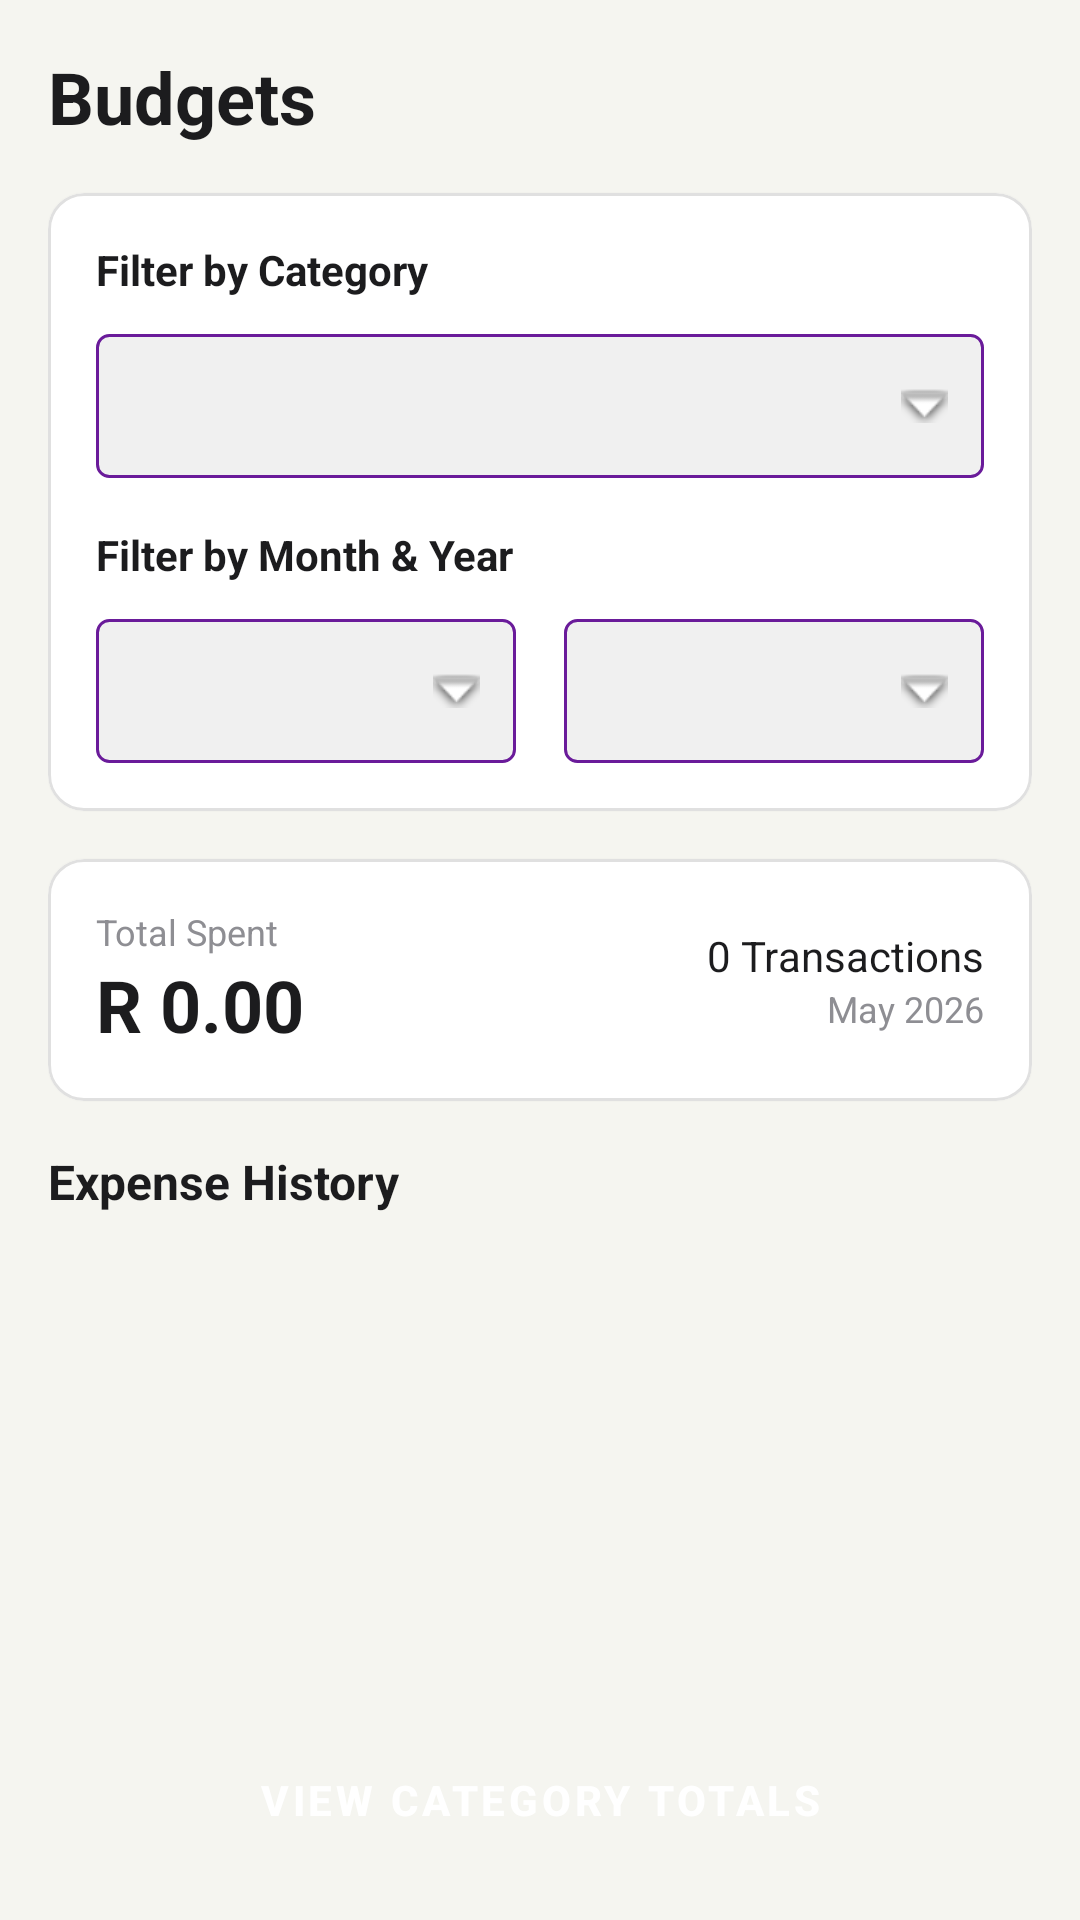

This screen was rendered from an Android layout file. Write that file and the resources it references.
<!-- AndroidManifest.xml: application theme Theme.HarmonieBudget -->
<!-- res/layout/fragment_budgets.xml -->
<?xml version="1.0" encoding="utf-8"?>
<androidx.constraintlayout.widget.ConstraintLayout
    xmlns:android="http://schemas.android.com/apk/res/android"
    xmlns:app="http://schemas.android.com/apk/res-auto"
    android:layout_width="match_parent"
    android:layout_height="match_parent"
    android:background="@color/background_light">

    <ScrollView
        android:layout_width="0dp"
        android:layout_height="0dp"
        app:layout_constraintTop_toTopOf="parent"
        app:layout_constraintBottom_toTopOf="@id/btn_view_totals"
        app:layout_constraintStart_toStartOf="parent"
        app:layout_constraintEnd_toEndOf="parent"
        android:fillViewport="true">

        <LinearLayout
            android:layout_width="match_parent"
            android:layout_height="wrap_content"
            android:orientation="vertical"
            android:padding="16dp"
            android:paddingBottom="32dp">

            
            <TextView
                android:id="@+id/tv_budgets_title"
                android:layout_width="wrap_content"
                android:layout_height="wrap_content"
                android:text="@string/budgets_screen_title"
                android:textColor="@color/text_primary_light"
                android:textSize="24sp"
                android:textStyle="bold"
                android:layout_marginBottom="16dp" />

            
            <com.google.android.material.card.MaterialCardView
                android:layout_width="match_parent"
                android:layout_height="wrap_content"
                android:layout_marginBottom="16dp"
                app:cardCornerRadius="12dp"
                app:cardElevation="1dp"
                app:cardBackgroundColor="@color/surface_light"
                app:strokeColor="@color/border_light"
                app:strokeWidth="1dp">

                <LinearLayout
                    android:layout_width="match_parent"
                    android:layout_height="wrap_content"
                    android:orientation="vertical"
                    android:padding="16dp">

                    <TextView
                        android:layout_width="wrap_content"
                        android:layout_height="wrap_content"
                        android:text="@string/filter_by_category"
                        android:textSize="14sp"
                        android:textStyle="bold"
                        android:textColor="@color/text_primary_light"
                        android:layout_marginBottom="12dp" />

                    <Spinner
                        android:id="@+id/spinner_filter_category"
                        android:layout_width="match_parent"
                        android:layout_height="48dp"
                        android:background="@drawable/spinner_dropdown_background"
                        android:paddingStart="12dp"
                        android:paddingEnd="12dp"
                        android:layout_marginBottom="16dp" />

                    <TextView
                        android:layout_width="wrap_content"
                        android:layout_height="wrap_content"
                        android:text="@string/filter_by_month_year"
                        android:textSize="14sp"
                        android:textStyle="bold"
                        android:textColor="@color/text_primary_light"
                        android:layout_marginBottom="12dp" />

                    <LinearLayout
                        android:layout_width="match_parent"
                        android:layout_height="wrap_content"
                        android:orientation="horizontal"
                        android:baselineAligned="false">

                        <Spinner
                            android:id="@+id/spinner_filter_month"
                            android:layout_width="0dp"
                            android:layout_height="48dp"
                            android:layout_weight="1"
                            android:layout_marginEnd="8dp"
                            android:background="@drawable/spinner_dropdown_background"
                            android:paddingStart="12dp"
                            android:paddingEnd="12dp" />

                        
                        <TextView
                            android:id="@+id/tv_filter_year"
                            android:layout_width="0dp"
                            android:layout_height="48dp"
                            android:layout_weight="1"
                            android:layout_marginStart="8dp"
                            android:background="@drawable/spinner_dropdown_background"
                            android:paddingStart="12dp"
                            android:paddingEnd="12dp"
                            android:gravity="center_vertical"
                            android:clickable="true"
                            android:focusable="true" />

                    </LinearLayout>

                </LinearLayout>
            </com.google.android.material.card.MaterialCardView>

            
            <com.google.android.material.card.MaterialCardView
                android:layout_width="match_parent"
                android:layout_height="wrap_content"
                android:layout_marginBottom="16dp"
                app:cardCornerRadius="12dp"
                app:cardElevation="1dp"
                app:cardBackgroundColor="@color/surface_light"
                app:strokeColor="@color/border_light"
                app:strokeWidth="1dp">

                <LinearLayout
                    android:layout_width="match_parent"
                    android:layout_height="wrap_content"
                    android:orientation="horizontal"
                    android:padding="16dp"
                    android:gravity="center_vertical"
                    android:baselineAligned="false">

                    <LinearLayout
                        android:layout_width="0dp"
                        android:layout_height="wrap_content"
                        android:layout_weight="1"
                        android:orientation="vertical">

                        <TextView
                            android:layout_width="wrap_content"
                            android:layout_height="wrap_content"
                            android:text="@string/total_spent"
                            android:textSize="12sp"
                            android:textColor="@color/text_secondary_light" />

                        <TextView
                            android:id="@+id/tv_total_spent"
                            android:layout_width="wrap_content"
                            android:layout_height="wrap_content"
                            android:text="@string/default_zar_amount"
                            android:textSize="24sp"
                            android:textStyle="bold"
                            android:textColor="@color/text_primary_light" />

                    </LinearLayout>

                    <LinearLayout
                        android:layout_width="0dp"
                        android:layout_height="wrap_content"
                        android:layout_weight="1"
                        android:orientation="vertical"
                        android:gravity="end">

                        <TextView
                            android:id="@+id/tv_transaction_count"
                            android:layout_width="wrap_content"
                            android:layout_height="wrap_content"
                            android:text="@string/transaction_count_default"
                            android:textSize="14sp"
                            android:textColor="@color/text_primary_light" />

                        <TextView
                            android:id="@+id/tv_current_month_year"
                            android:layout_width="wrap_content"
                            android:layout_height="wrap_content"
                            android:text="@string/current_month_year_default"
                            android:textSize="12sp"
                            android:textColor="@color/text_secondary_light" />

                    </LinearLayout>

                </LinearLayout>
            </com.google.android.material.card.MaterialCardView>

            
            <TextView
                android:layout_width="wrap_content"
                android:layout_height="wrap_content"
                android:text="@string/expense_history_label"
                android:textSize="16sp"
                android:textStyle="bold"
                android:textColor="@color/text_primary_light"
                android:layout_marginBottom="12dp" />

            <androidx.recyclerview.widget.RecyclerView
                android:id="@+id/rv_expense_history"
                android:layout_width="match_parent"
                android:layout_height="wrap_content"
                android:nestedScrollingEnabled="false" />

        </LinearLayout>
    </ScrollView>

    
    <Button
        android:id="@+id/btn_view_totals"
        style="@style/StandardButton"
        android:layout_width="0dp"
        android:layout_height="wrap_content"
        android:layout_margin="16dp"
        android:text="@string/view_category_totals"
        app:layout_constraintBottom_toBottomOf="parent"
        app:layout_constraintStart_toStartOf="parent"
        app:layout_constraintEnd_toEndOf="parent" />

</androidx.constraintlayout.widget.ConstraintLayout>
<!-- resources referenced by this layout -->
<resources>
  <color name="background_light">#F5F5F0</color>
  <color name="border_light">#E0E0E0</color>
  <color name="surface_light">#FFFFFF</color>
  <color name="text_primary_light">#1C1C1E</color>
  <color name="text_secondary_light">#8E8E93</color>
  <!-- drawable spinner_dropdown_background (drawable) -->
  <?xml version="1.0" encoding="utf-8"?>
  <layer-list xmlns:android="http://schemas.android.com/apk/res/android">
      
      <item>
          <shape android:shape="rectangle">
              <solid android:color="#F0F0F0" />
              <corners android:radius="4dp" />
              <stroke android:width="1dp" android:color="#6A1B9A" />
          </shape>
      </item>
      
      <item
          android:drawable="@android:drawable/arrow_down_float"
          android:gravity="center_vertical|end"
          android:right="12dp" />
  </layer-list>
  <string name="budgets_screen_title">Budgets</string>
  <string name="current_month_year_default">May 2026</string>
  <string name="default_zar_amount">R 0.00</string>
  <string name="expense_history_label">Expense History</string>
  <string name="filter_by_category">Filter by Category</string>
  <string name="filter_by_month_year">Filter by Month &amp; Year</string>
  <string name="total_spent">Total Spent</string>
  <string name="transaction_count_default">0 Transactions</string>
  <string name="view_category_totals">View Category Totals</string>
  <style name="StandardButton" parent="Widget.MaterialComponents.Button">
          <item name="android:backgroundTint">@color/button_background_standard</item>
          <item name="android:textColor">@color/button_text_standard</item>
          <item name="android:textSize">14sp</item>
          <item name="android:textStyle">bold</item>
          <item name="android:minHeight">48dp</item>
          <item name="android:minWidth">0dp</item>
          <item name="android:paddingStart">16dp</item>
          <item name="android:paddingEnd">16dp</item>
          <item name="cornerRadius">8dp</item>
      </style>
  <style name="Theme.HarmonieBudget" parent="Theme.MaterialComponents.DayNight.NoActionBar">
  
          <item name="colorPrimary">@color/accent_blue</item>
          <item name="colorPrimaryVariant">@color/text_primary_light</item>
          <item name="colorSecondary">@color/accent_green</item>
  
          <item name="android:windowBackground">@color/background_light</item>
  
          
          <item name="android:textColor">@color/text_primary_light</item>
          <item name="android:textColorPrimary">@color/text_primary_light</item>
          <item name="android:textColorSecondary">@color/text_secondary_light</item>
          <item name="android:textColorHint">@color/text_hint_light</item>
  
          <item name="colorControlNormal">@color/text_secondary_light</item>
          <item name="colorControlActivated">@color/accent_blue</item>
          <item name="colorButtonNormal">@color/button_background_standard</item>
  
          <item name="cardViewStyle">@style/CardViewLight</item>
  
      </style>
  <color name="button_background_standard">#000000</color>
  <color name="button_text_standard">#FFFFFF</color>
  <color name="accent_blue">#007AFF</color>
  <color name="accent_green">#34C759</color>
  <color name="text_hint_light">#C7C7CC</color>
  <style name="CardViewLight" parent="CardView">
          <item name="cardBackgroundColor">@color/surface_light</item>
          <item name="cardElevation">1dp</item>
          <item name="cardCornerRadius">12dp</item>
      </style>
</resources>
